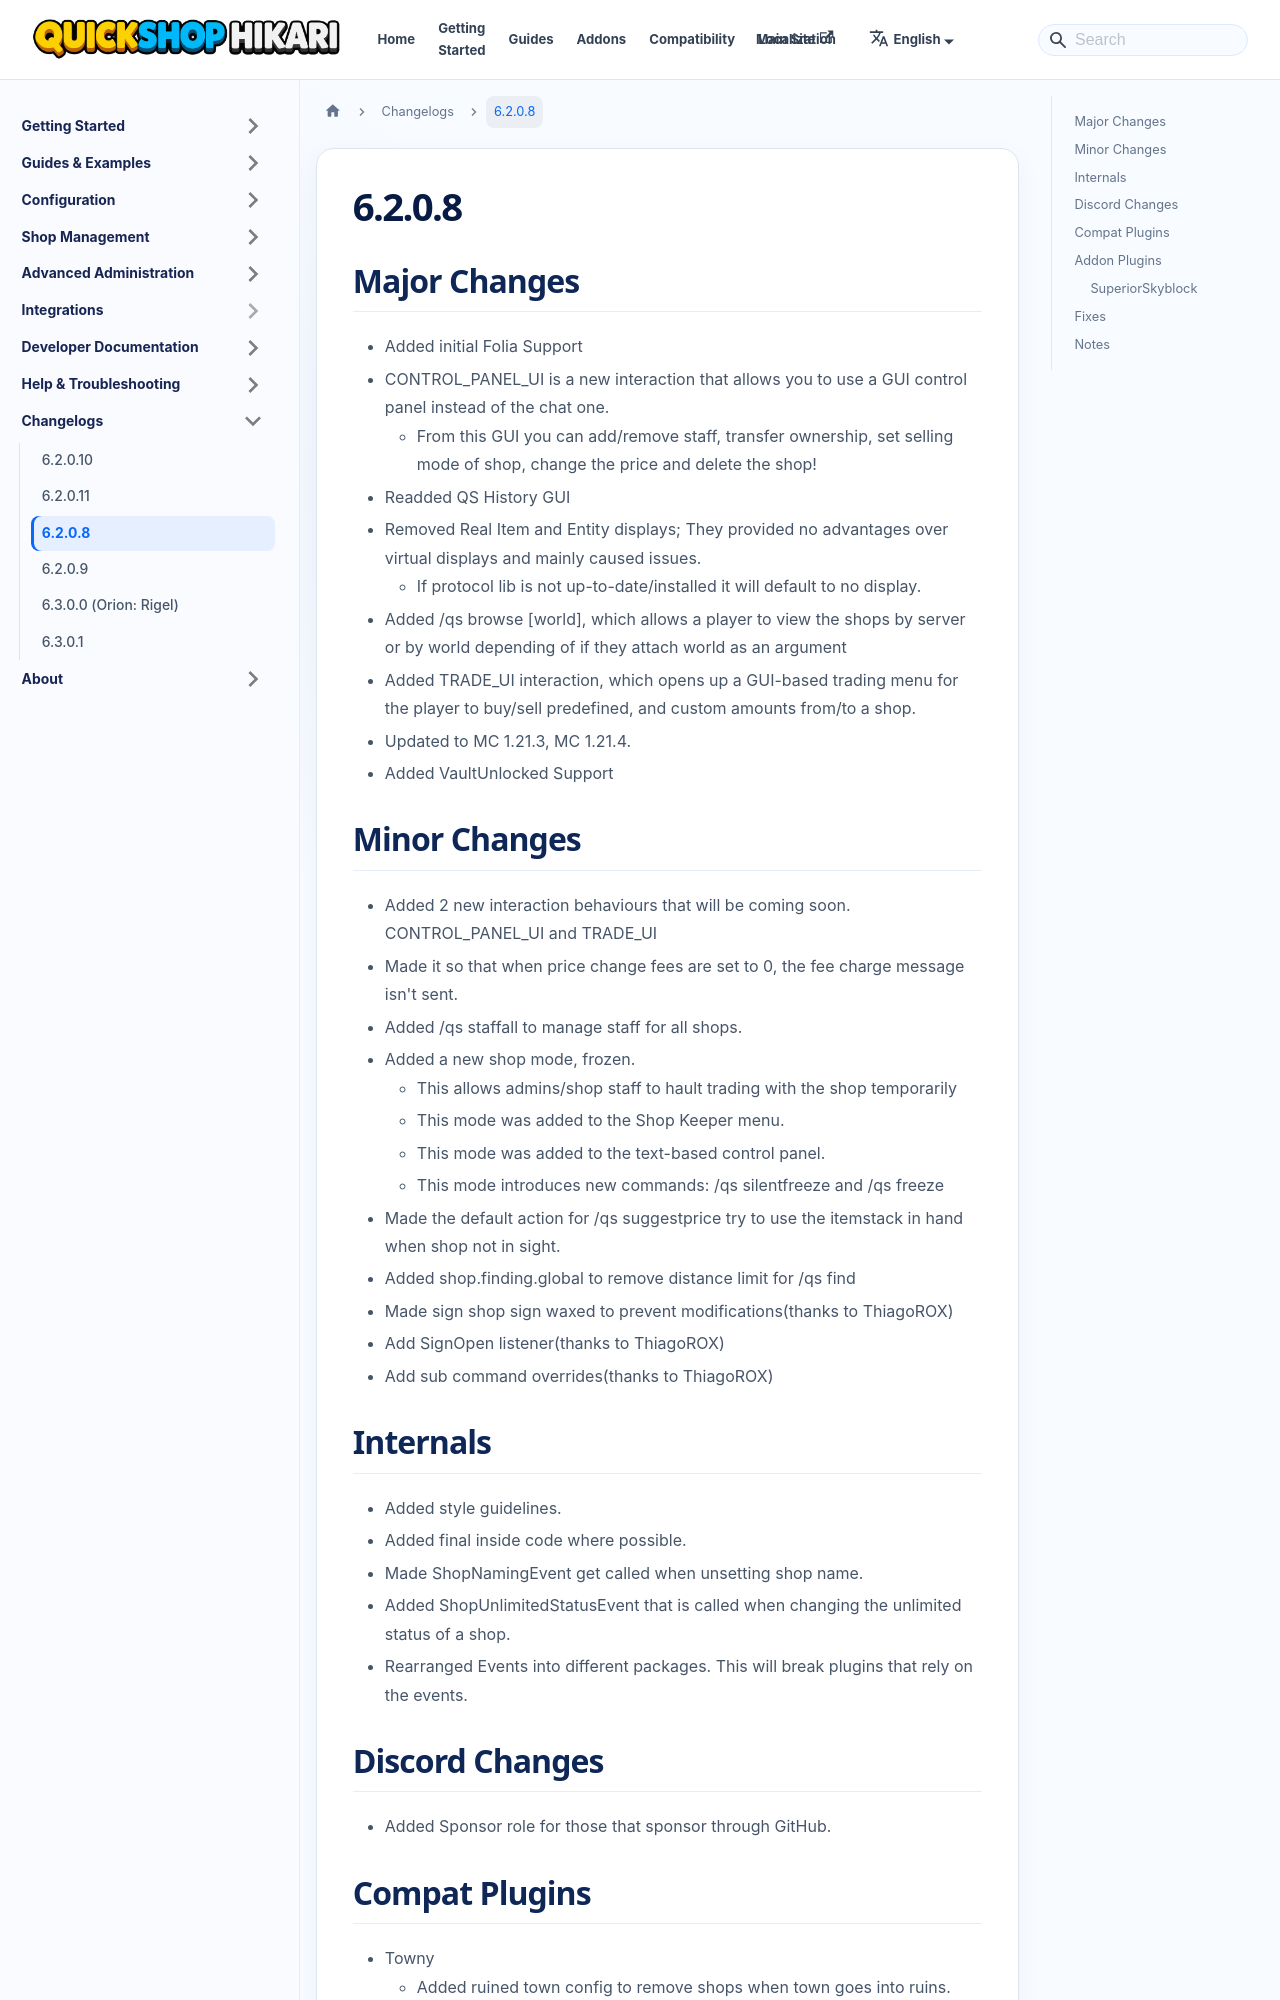

repository: QuickShop-Community/QuickShop-Hikari-Documents · page: docs/changelogs/6.2.0.8.html · generator: docusaurus

---
slug: /changelogs/6.2.0.8
---
# 6.2.0.8

## Major Changes
- Added initial Folia Support
- CONTROL_PANEL_UI is a new interaction that allows you to use a GUI control panel instead of the chat one.
  - From this GUI you can add/remove staff, transfer ownership, set selling mode of shop, change the price and delete the shop!
- Readded QS History GUI
- Removed Real Item and Entity displays; They provided no advantages over virtual displays and mainly caused issues.
  - If protocol lib is not up-to-date/installed it will default to no display.
- Added /qs browse [world], which allows a player to view the shops by server or by world depending of if they attach world as an argument
- Added TRADE_UI interaction, which opens up a GUI-based trading menu for the player to buy/sell predefined, and custom amounts from/to a shop.
- Updated to MC 1.21.3, MC 1.21.4.
- Added VaultUnlocked Support
